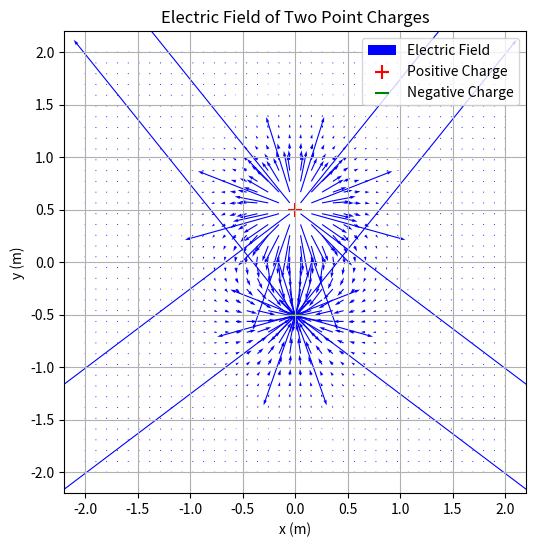

Python code for this plot:
import numpy as np
import matplotlib.pyplot as plt

k = 8.98755e9  # 庫侖常數 (N m^2/C^2)
q = 1e-9       # 電荷量 (C)
d = 1          # 兩個點電荷之間的距離 (m)

def calculate_electric_field(r, d, q):
        """
        計算兩個點電荷在指定點的電場。

        參數：
            r (numpy.ndarray): 從中心到計算點的距離向量。
            d (float): 兩個點電荷之間的距離。
            q (float): 點電荷的電荷量。

        返回值：
            numpy.ndarray: 計算點的電場向量。
        """
        # 兩個點電荷的位置
        pos_charge_pos = np.array([0, d/2])
        neg_charge_pos = np.array([0, -d/2])

        # 從每個點電荷到計算點的距離向量
        r_pos = r - pos_charge_pos
        r_neg = r - neg_charge_pos

        # 距離的平方
        r_pos_sq = np.sum(r_pos**2, axis=-1)
        r_neg_sq = np.sum(r_neg**2, axis=-1)

        # 單位向量
        r_pos_unit = r_pos / np.sqrt(r_pos_sq)[..., None]
        r_neg_unit = r_neg / np.sqrt(r_neg_sq)[..., None]

        # 電場大小
        E_pos_mag = k * q / r_pos_sq
        E_neg_mag = k * q / r_neg_sq

        # 電場向量
        E_pos = E_pos_mag[..., None] * r_pos_unit
        E_neg = -E_neg_mag[..., None] * r_neg_unit # 注意：負電荷的電場方向相反

        # 總電場
        E_total = E_pos + E_neg
        return E_total

# 建立網格
x = np.linspace(-2, 2, 40)
y = np.linspace(-2, 2, 40)
X, Y = np.meshgrid(x, y)
points = np.stack([X, Y], axis=-1)

E = calculate_electric_field(points, d, q)
Ex, Ey = E[..., 0], E[..., 1]

plt.figure(figsize=(8, 6))
plt.quiver(X, Y, Ex, Ey, color='b', label='Electric Field')
plt.xlabel('x (m)')
plt.ylabel('y (m)')
plt.title('Electric Field of Two Point Charges')
plt.scatter(0, d/2, color='r', marker='+', s=100, label='Positive Charge')
plt.scatter(0, -d/2, color='g', marker='_', s=100, label='Negative Charge')
plt.legend()
plt.grid(True)
plt.gca().set_aspect('equal', adjustable='box')
plt.show()